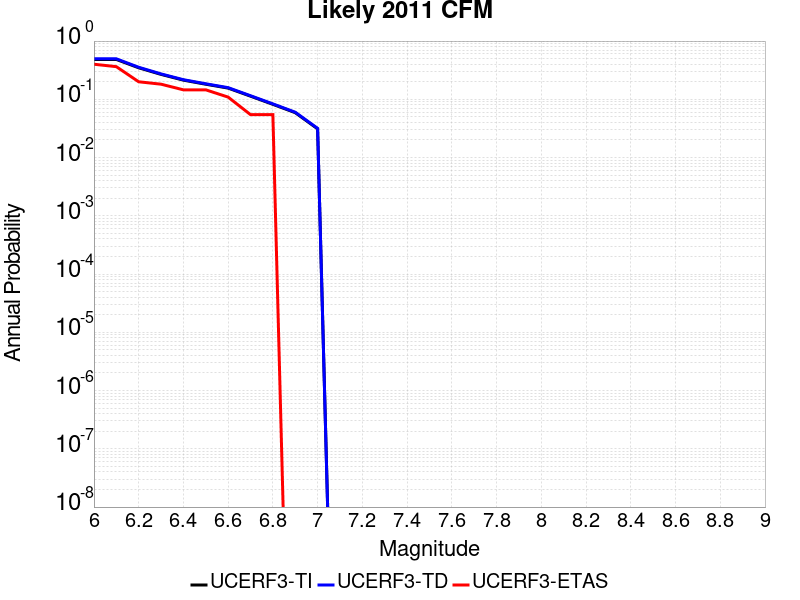

The file beside this chart, header and first rows:
Magnitude, UCERF3-TI Prob, UCERF3-TD Prob, UCERF3-ETAS Prob
6.0, 0.4834, 0.496, 0.4
6.1, 0.4834, 0.496, 0.3636
6.2, 0.3477, 0.355, 0.2
6.3, 0.2678, 0.273, 0.1818
6.4, 0.2132, 0.2172, 0.1455
6.5, 0.1815, 0.1849, 0.1455
6.6, 0.1557, 0.1586, 0.1091
6.7, 0.1132, 0.1153, 0.05455
6.8, 0.082, 0.08352, 0.05455
6.9, 0.05895, 0.06007, 0.0
7.0, 0.03111, 0.03174, 0.0
